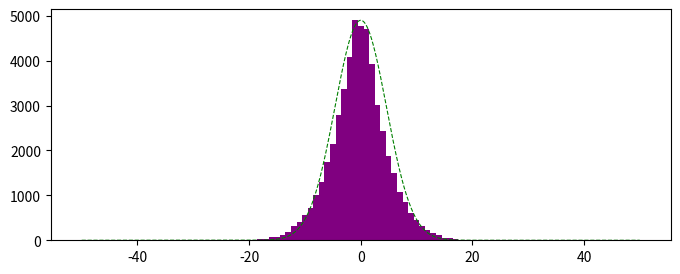
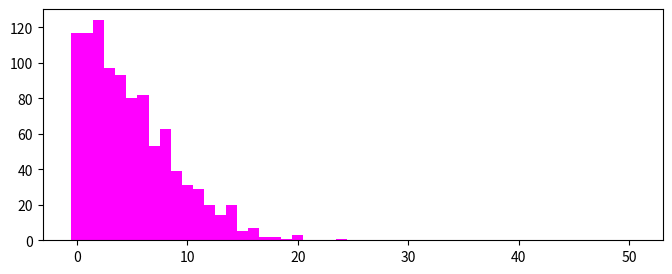
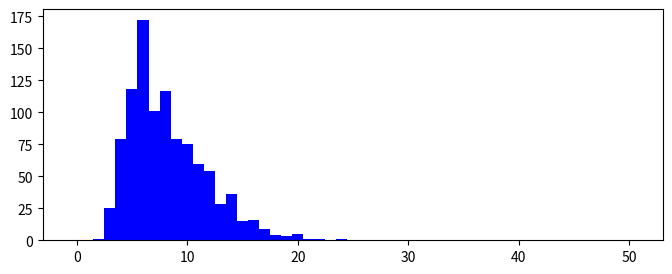

Reproduce these figures in Python, in order.
import numpy as np
import random as rn 
import matplotlib.pyplot as plt
from scipy.stats import variation

class Walk:
    def __init__( self ):
        self.position = 0
        self.t = np.array( [ 0 ] )
        self.x = np.array( [ 0 ] )
        self.max = 0
        self.abs_max = 0

    def step( self ):
        p = rn.random()
        if p < 0.5: self.position -= 1
        else: self.position += 1
        self.t = np.append( self.t, self.t[ -1 ] + 1 )
        self.x = np.append( self.x, self.position )

    def reinit( self ):
        self.position = 0
        self.t = np.array( [ 0 ] )
        self.x = np.array( [ 0 ] )
        self.max = 0
        self.abs_max = 0

w = Walk()

walk_count = 1e3
iter = 50
h1 = np.zeros( 2*iter + 1 )
h_max = np.zeros( iter + 1 )
h_abs = np.zeros( iter + 1 )

for j in range( int(walk_count) ):
    for i in range( int(iter) ):
        w.step()
        h1[ w.x[-1] + iter ] += 1
    max = np.max( w.x )
    h_max[ max ] += 1
    abs = np.max( np.absolute( w.x ) )
    h_abs[ abs ] += 1
    w.reinit()

print( h1 )

f = plt.figure(1)
plt.figure( figsize = (8,3) )
plt.bar( np.linspace( -iter, iter, 2*iter + 1 ), h1, width = 1, color = 'purple' )
x = np.linspace( -iter, iter, 1000 )
sigma = variation( h1, ddof = 1 )
y = np.exp( -( x / (2*sigma) )**2 / 2 ) * np.max( h1 )
plt.plot( x, y, '--', color = 'green', linewidth = 0.8 )

g = plt.figure(2)
plt.figure( figsize = (8,3) )
plt.bar( np.linspace( 0, iter, iter + 1 ), h_max, width = 1, color = 'magenta' )

h = plt.figure(3)
plt.figure( figsize = (8,3) )
plt.bar( np.linspace( 0, iter, iter + 1 ), h_abs, width = 1, color = 'blue' )
plt.show()
